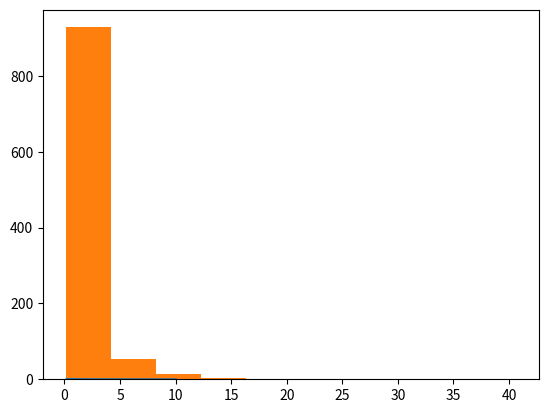

Reproduce this figure in Python. (Note: this script raises an exception after producing the figure.)
import numpy as np
import matplotlib.pyplot as plt
from scipy.stats import *

fig,ax=plt.subplots(1,1)
dfn,dfm=10,5
x=np.linspace(f.ppf(0.01,dfn,dfm),f.ppf(0.99,dfn,dfm),100)
ax.plot(x,f.pdf(x,dfn,dfm))

y=[]
for i in range(1000):
    r1=norm.rvs(loc=5,scale=2,size=dfn+1)
    r2=norm.rvs(loc=3,scale=2,size=dfm+1)
    rf=np.var(r1)/np.var(r2)
    y.append(rf)
ax.hist(y,normed=True,alpha=0.2)
plt.show()
